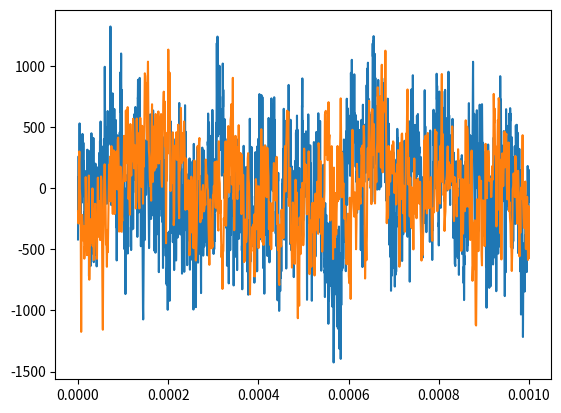

Recreate this plot in Python.
import numpy as np
import matplotlib.pyplot as plt

def return_spectral_density_for_sim(spectrum, sample_rate, n_points):
    '''
    Args :
        spectrum (lambda) : function that gives the spectral density for given input freq in Hz.
        sample_rate (double) : sample rate of the experiment.
        n_points (int) : number of points of noise to generate.
    
    Returns :
        spectral density at the frequencies relevant for the simulation. 
    '''

    frequencies = np.fft.fftfreq(n_points)*sample_rate

    # get postive frequencies (we will be taking the sqrt as we will add up real and imag components)
    freq_postive = abs(np.concatenate([frequencies[frequencies<0], [frequencies[-1]]]))
    S_omega_sqrt = np.sqrt(spectrum(freq_postive))*sample_rate    

    return S_omega_sqrt

def mk_noise(S_omega_sqrt, sample_rate, n_points, A):
    '''
    test function to generate, will be ported to c++
    '''

    # randomise the amound of noise on each of the freq components(also imag to randomize the phase)
    S_omega_real = S_omega_sqrt * np.random.normal(size=S_omega_sqrt.size)
    S_omega_imag = S_omega_sqrt * np.random.normal(size=S_omega_sqrt.size)
    
    # Reconstruct in the right formatting to take a inverse fourrier transform
    if not (n_points % 2): S_omega_imag[0] = S_omega_imag[0].real
    S_omega = S_omega_real + 1J * S_omega_imag
    S_omega = np.concatenate([S_omega[1-int(n_points % 2):][::-1], S_omega[:-1].conj()])
    S_omega[0] = 0
    # get real values to get the noise
    noise_values = np.fft.ifft(S_omega).real

    return noise_values*A

if __name__ == '__main__':

    def oneoverfnoise(omega):
        S = 2*np.pi/omega
        S[np.where(omega>1e6)[0]]=0
        return S

    npt = 1000000
    sample_rate = 1e9
    S = return_spectral_density_for_sim(oneoverfnoise, sample_rate, npt)
    noise1 = mk_noise(S,sample_rate, npt,1)
    t1 = np.linspace(0,npt/sample_rate,npt)

    npt = 1000
    sample_rate = 1e6
    S = return_spectral_density_for_sim(oneoverfnoise, sample_rate, npt)
    noise2 = mk_noise(S,sample_rate, npt,1)
    t2 = np.linspace(0,npt/sample_rate,npt)

    plt.plot(t1,noise1)
    plt.plot(t2,noise2)
    plt.show()

# def NoiseGenerator(spectrum, samples, totaltime, fmin=0.):
#     f = fftfreq(int(samples))*samples/totaltime
#     print(f)
#     s_scale = abs(concatenate([f[f<0], [f[-1]]]))
#     print(s_scale)
#     idx = np.where(s_scale < fmin)[0]
#     print(idx)
#     s_scale = np.sqrt(spectrum(s_scale)*samples/totaltime)    
#     sr = s_scale * normal(size=len(s_scale))
#     si = s_scale * normal(size=len(s_scale))
#     if not (samples % 2): si[0] = si[0].real
#     s = sr + 1J * si
#     s = concatenate([s[1-int(samples % 2):][::-1], s[:-1].conj()])
#     s[idx] = 0

#     y = ifft(s).real

#     return y / std(y)

# noise = NoiseGenerator(oneoverfnoise, 1e3, 1e-6)

# plt.plot(noise)
# plt.show()
# timeinterval =1e-9

# sampleSize=int(1e-6/timeinterval)

# test_noise = NoiseGenerator(oneoverfnoise,sampleSize,timeinterval, 0.1)

#               # optionally plot the Power Spectral Density with Matplotlib

# from matplotlib import mlab

# from matplotlib import pylab as pltx

# s, f = mlab.psd(test_noise, NFFT=sampleSize)

# plt.loglog(f,s)

# plt.grid(True)
# plt.show()
